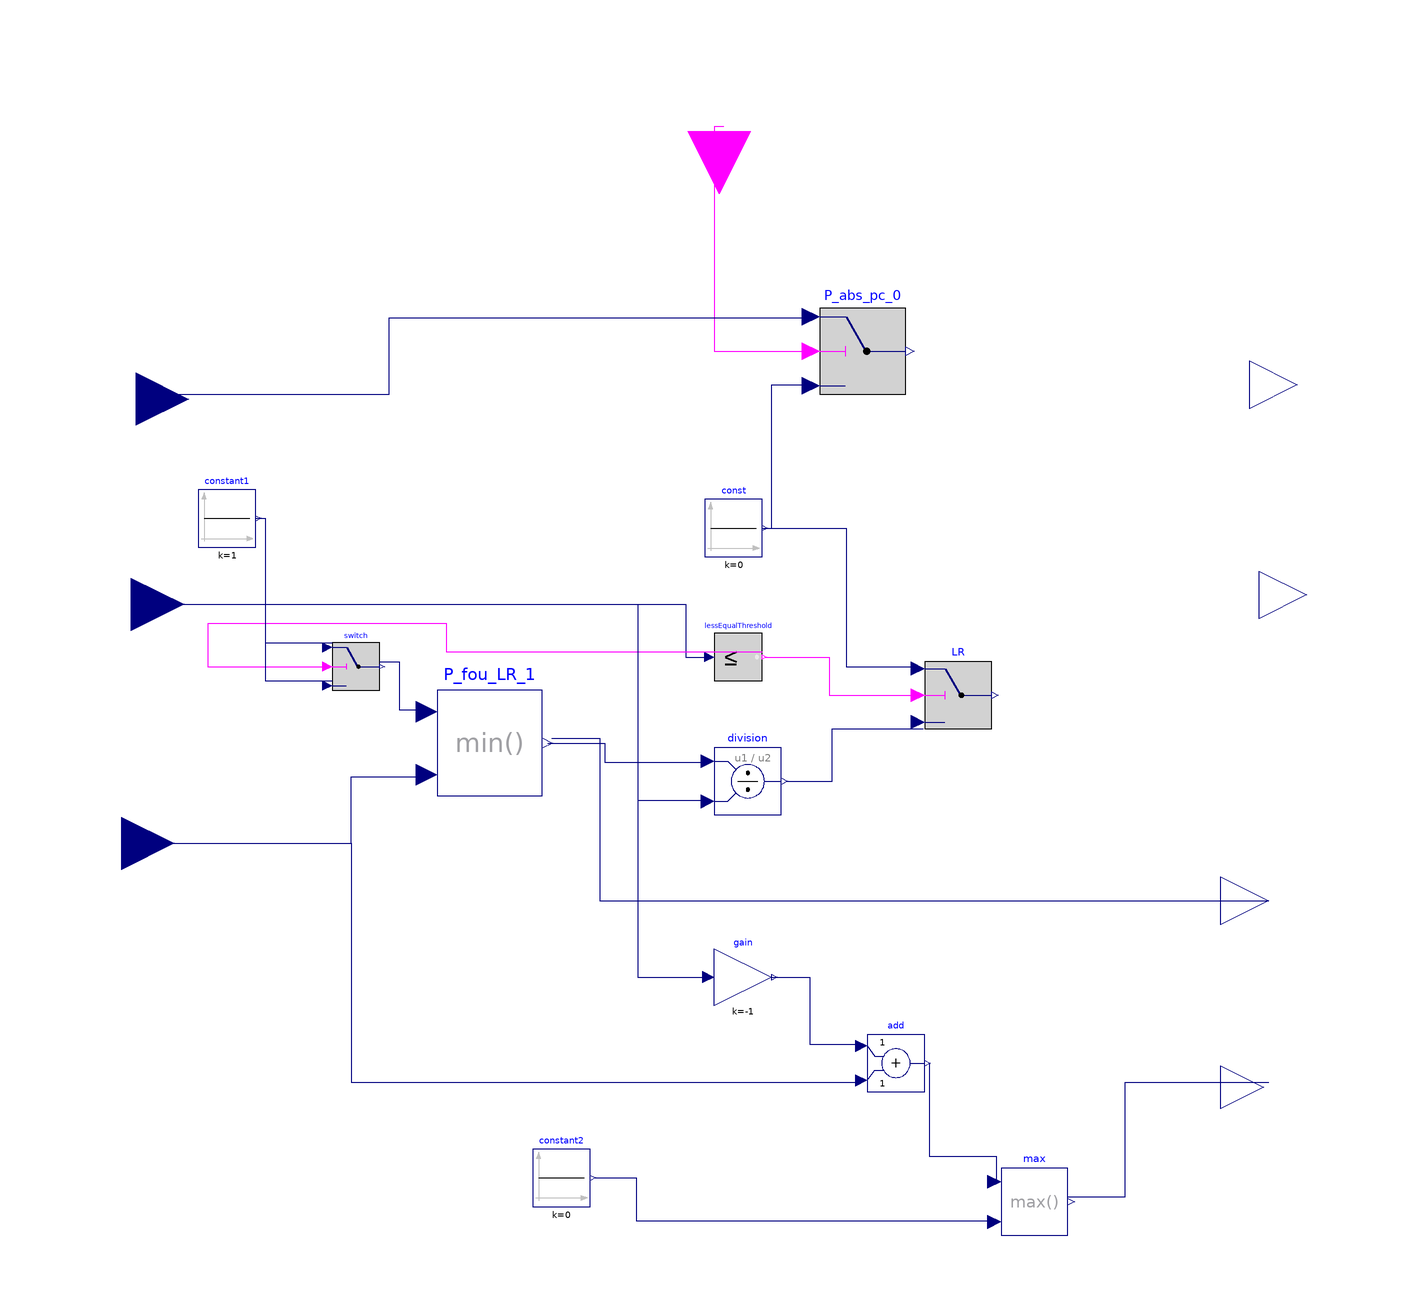

The Modelica model whose source follows is shown above as a component diagram (icons at their Placement, wires along their Line points).

model Calcul_ECS
  parameter Real Taux;
  //ratio puissance auxiliaire à charge nulle sur la puissance absorbée à plein charge au point pivot
  Real Waux_0;
  //Puissance des auxiliaires à charge nulle
  Real P_abs_LR_1;
  Modelica.Blocks.Math.Min P_fou_LR_1 annotation(
    Placement(visible = true, transformation(origin = {-53, -15}, extent = {{-11, -11}, {11, 11}}, rotation = 0)));
  Modelica.Blocks.Interfaces.RealInput P_fou_PC annotation(
    Placement(visible = true, transformation(origin = {-128, 14}, extent = {{-11, -11}, {11, 11}}, rotation = 0), iconTransformation(origin = {-112, -2}, extent = {{-11, -11}, {11, 11}}, rotation = 0)));
  Modelica.Blocks.Logical.Switch LR annotation(
    Placement(visible = true, transformation(origin = {45, -5}, extent = {{-7, -7}, {7, 7}}, rotation = 0)));
  Modelica.Blocks.Sources.Constant const(k = 0) annotation(
    Placement(visible = true, transformation(origin = {-2, 30}, extent = {{-6, -6}, {6, 6}}, rotation = 0)));
  Modelica.Blocks.Math.Division division annotation(
    Placement(visible = true, transformation(origin = {1, -23}, extent = {{-7, -7}, {7, 7}}, rotation = 0)));
  Modelica.Blocks.Interfaces.RealInput Q_req_act annotation(
    Placement(visible = true, transformation(origin = {-130, -36}, extent = {{-11, -11}, {11, 11}}, rotation = 0), iconTransformation(origin = {-112, -82}, extent = {{-11, -11}, {11, 11}}, rotation = 0)));
  Modelica.Blocks.Logical.LessEqualThreshold lessEqualThreshold annotation(
    Placement(visible = true, transformation(origin = {-1, 3}, extent = {{-5, -5}, {5, 5}}, rotation = 0)));
  Modelica.Blocks.Interfaces.RealInput P_abs_pc annotation(
    Placement(visible = true, transformation(origin = {-127, 57}, extent = {{-11, -11}, {11, 11}}, rotation = 0), iconTransformation(origin = {-111, 81}, extent = {{-11, -11}, {11, 11}}, rotation = 0)));
  Modelica.Blocks.Interfaces.BooleanInput I_ECS_seule annotation(
    Placement(visible = true, transformation(origin = {-5, 113}, extent = {{-13, -13}, {13, 13}}, rotation = -90), iconTransformation(origin = {-4, 112}, extent = {{-12, -12}, {12, 12}}, rotation = -90)));
  Modelica.Blocks.Interfaces.RealOutput P_abs_LR annotation(
    Placement(visible = true, transformation(origin = {116, 60}, extent = {{-10, -10}, {10, 10}}, rotation = 0), iconTransformation(origin = {110, -30}, extent = {{-10, -10}, {10, 10}}, rotation = 0)));
  Modelica.Blocks.Interfaces.RealOutput P_fou_LR annotation(
    Placement(visible = true, transformation(origin = {110, -48}, extent = {{-10, -10}, {10, 10}}, rotation = 0), iconTransformation(origin = {110, 82}, extent = {{-10, -10}, {10, 10}}, rotation = 0)));
  Modelica.Blocks.Sources.Constant constant1(k = 1) annotation(
    Placement(visible = true, transformation(origin = {-108, 32}, extent = {{-6, -6}, {6, 6}}, rotation = 0)));
  Modelica.Blocks.Logical.Switch switch annotation(
    Placement(visible = true, transformation(origin = {-81, 1}, extent = {{-5, -5}, {5, 5}}, rotation = 0)));
  Modelica.Blocks.Math.Gain gain(k = -1) annotation(
    Placement(visible = true, transformation(origin = {0, -64}, extent = {{-6, -6}, {6, 6}}, rotation = 0)));
  Modelica.Blocks.Math.Add add annotation(
    Placement(visible = true, transformation(origin = {32, -82}, extent = {{-6, -6}, {6, 6}}, rotation = 0)));
  Modelica.Blocks.Sources.Constant constant2(k = 0) annotation(
    Placement(visible = true, transformation(origin = {-38, -106}, extent = {{-6, -6}, {6, 6}}, rotation = 0)));
  Modelica.Blocks.Math.Max max annotation(
    Placement(visible = true, transformation(origin = {61, -111}, extent = {{-7, -7}, {7, 7}}, rotation = 0)));
  Modelica.Blocks.Interfaces.RealOutput Q_res_ECS annotation(
    Placement(visible = true, transformation(origin = {109, -87}, extent = {{-9, -9}, {9, 9}}, rotation = 0), iconTransformation(origin = {110, -84}, extent = {{-10, -10}, {10, 10}}, rotation = 0)));
  Modelica.Blocks.Logical.Switch P_abs_pc_0 annotation(
    Placement(visible = true, transformation(origin = {25, 67}, extent = {{-9, -9}, {9, 9}}, rotation = 0)));
  Modelica.Blocks.Interfaces.RealOutput COP_LR annotation(
    Placement(visible = true, transformation(origin = {118, 16}, extent = {{-10, -10}, {10, 10}}, rotation = 0), iconTransformation(extent = {{100, 14}, {120, 34}}, rotation = 0)));
equation
  Waux_0 = Taux * P_abs_pc;
  P_abs_LR_1 = P_abs_pc_0.y + (1 - LR.y) * Waux_0;

  if I_ECS_seule == false then
    COP_LR = 0;
    else
    COP_LR = P_fou_LR / P_abs_pc_0.y;
  end if;
    
  if I_ECS_seule == true and P_abs_LR_1>P_fou_LR then
    P_abs_LR = P_fou_LR; 
    elseif I_ECS_seule == true and P_abs_LR<P_fou_LR then
    P_abs_LR = P_abs_LR_1;
    else 
    P_abs_LR = 0;
  end if;
  
  connect(lessEqualThreshold.y, LR.u2) annotation(
    Line(points = {{4.5, 3}, {18, 3}, {18, -5}, {37, -5}}, color = {255, 0, 255}));
  connect(P_fou_LR_1.y, division.u1) annotation(
    Line(points = {{-40.9, -15}, {-28.9, -15}, {-28.9, -19}, {-7, -19}}, color = {0, 0, 127}));
  connect(division.y, LR.u3) annotation(
    Line(points = {{9, -23}, {18.7, -23}, {18.7, -12}, {37.7, -12}}, color = {0, 0, 127}));
  connect(const.y, LR.u1) annotation(
    Line(points = {{4.6, 30}, {21.6, 30}, {21.6, 1}, {36.6, 1}}, color = {0, 0, 127}));
  connect(P_fou_PC, lessEqualThreshold.u) annotation(
    Line(points = {{-128, 14}, {-12, 14}, {-12, 3}, {-7, 3}}, color = {0, 0, 127}));
  connect(P_fou_LR_1.y, P_fou_LR) annotation(
    Line(points = {{-40, -14}, {-30, -14}, {-30, -48}, {110, -48}}, color = {0, 0, 127}));
  connect(P_fou_PC, division.u2) annotation(
    Line(points = {{-128, 14}, {-22, 14}, {-22, -27}, {-7, -27}}, color = {0, 0, 127}));
  connect(Q_req_act, P_fou_LR_1.u2) annotation(
    Line(points = {{-130, -36}, {-82, -36}, {-82, -22}, {-66, -22}}, color = {0, 0, 127}));
  connect(lessEqualThreshold.y, switch.u2) annotation(
    Line(points = {{4, 4}, {-62, 4}, {-62, 10}, {-112, 10}, {-112, 1}, {-87, 1}}, color = {255, 0, 255}));
  connect(constant1.y, switch.u1) annotation(
    Line(points = {{-102, 32}, {-100, 32}, {-100, 6}, {-86, 6}}, color = {0, 0, 127}));
  connect(P_fou_PC, switch.u3) annotation(
    Line(points = {{-128, 14}, {-100, 14}, {-100, -2}, {-86, -2}}, color = {0, 0, 127}));
  connect(switch.y, P_fou_LR_1.u1) annotation(
    Line(points = {{-76, 2}, {-72, 2}, {-72, -8}, {-66, -8}}, color = {0, 0, 127}));
  connect(add.y, max.u1) annotation(
    Line(points = {{39, -82}, {39, -101.5}, {53, -101.5}, {53, -107}}, color = {0, 0, 127}));
  connect(constant2.y, max.u2) annotation(
    Line(points = {{-31, -106}, {-22.4, -106}, {-22.4, -115}, {53, -115}}, color = {0, 0, 127}));
  connect(P_fou_PC, gain.u) annotation(
    Line(points = {{-128, 14}, {-22, 14}, {-22, -64}, {-8, -64}}, color = {0, 0, 127}));
  connect(max.y, Q_res_ECS) annotation(
    Line(points = {{68, -110}, {80, -110}, {80, -86}, {110, -86}}, color = {0, 0, 127}));
  connect(gain.y, add.u1) annotation(
    Line(points = {{6, -64}, {14, -64}, {14, -78}, {24, -78}}, color = {0, 0, 127}));
  connect(Q_req_act, add.u2) annotation(
    Line(points = {{-130, -36}, {-82, -36}, {-82, -86}, {24, -86}}, color = {0, 0, 127}));
  connect(I_ECS_seule, P_abs_pc_0.u2) annotation(
    Line(points = {{-4, 114}, {-6, 114}, {-6, 67}, {14, 67}}, color = {255, 0, 255}));
  connect(P_abs_pc, P_abs_pc_0.u1) annotation(
    Line(points = {{-126, 58}, {-74, 58}, {-74, 74}, {14, 74}}, color = {0, 0, 127}));
  connect(const.y, P_abs_pc_0.u3) annotation(
    Line(points = {{4, 30}, {6, 30}, {6, 60}, {14, 60}}, color = {0, 0, 127}));
  annotation(
    Icon(graphics = {Rectangle(fillColor = {255, 255, 0}, fillPattern = FillPattern.Solid, extent = {{-100, 100}, {100, -100}})}),
    Diagram(coordinateSystem(extent = {{-140, 100}, {120, -120}})));
end Calcul_ECS;